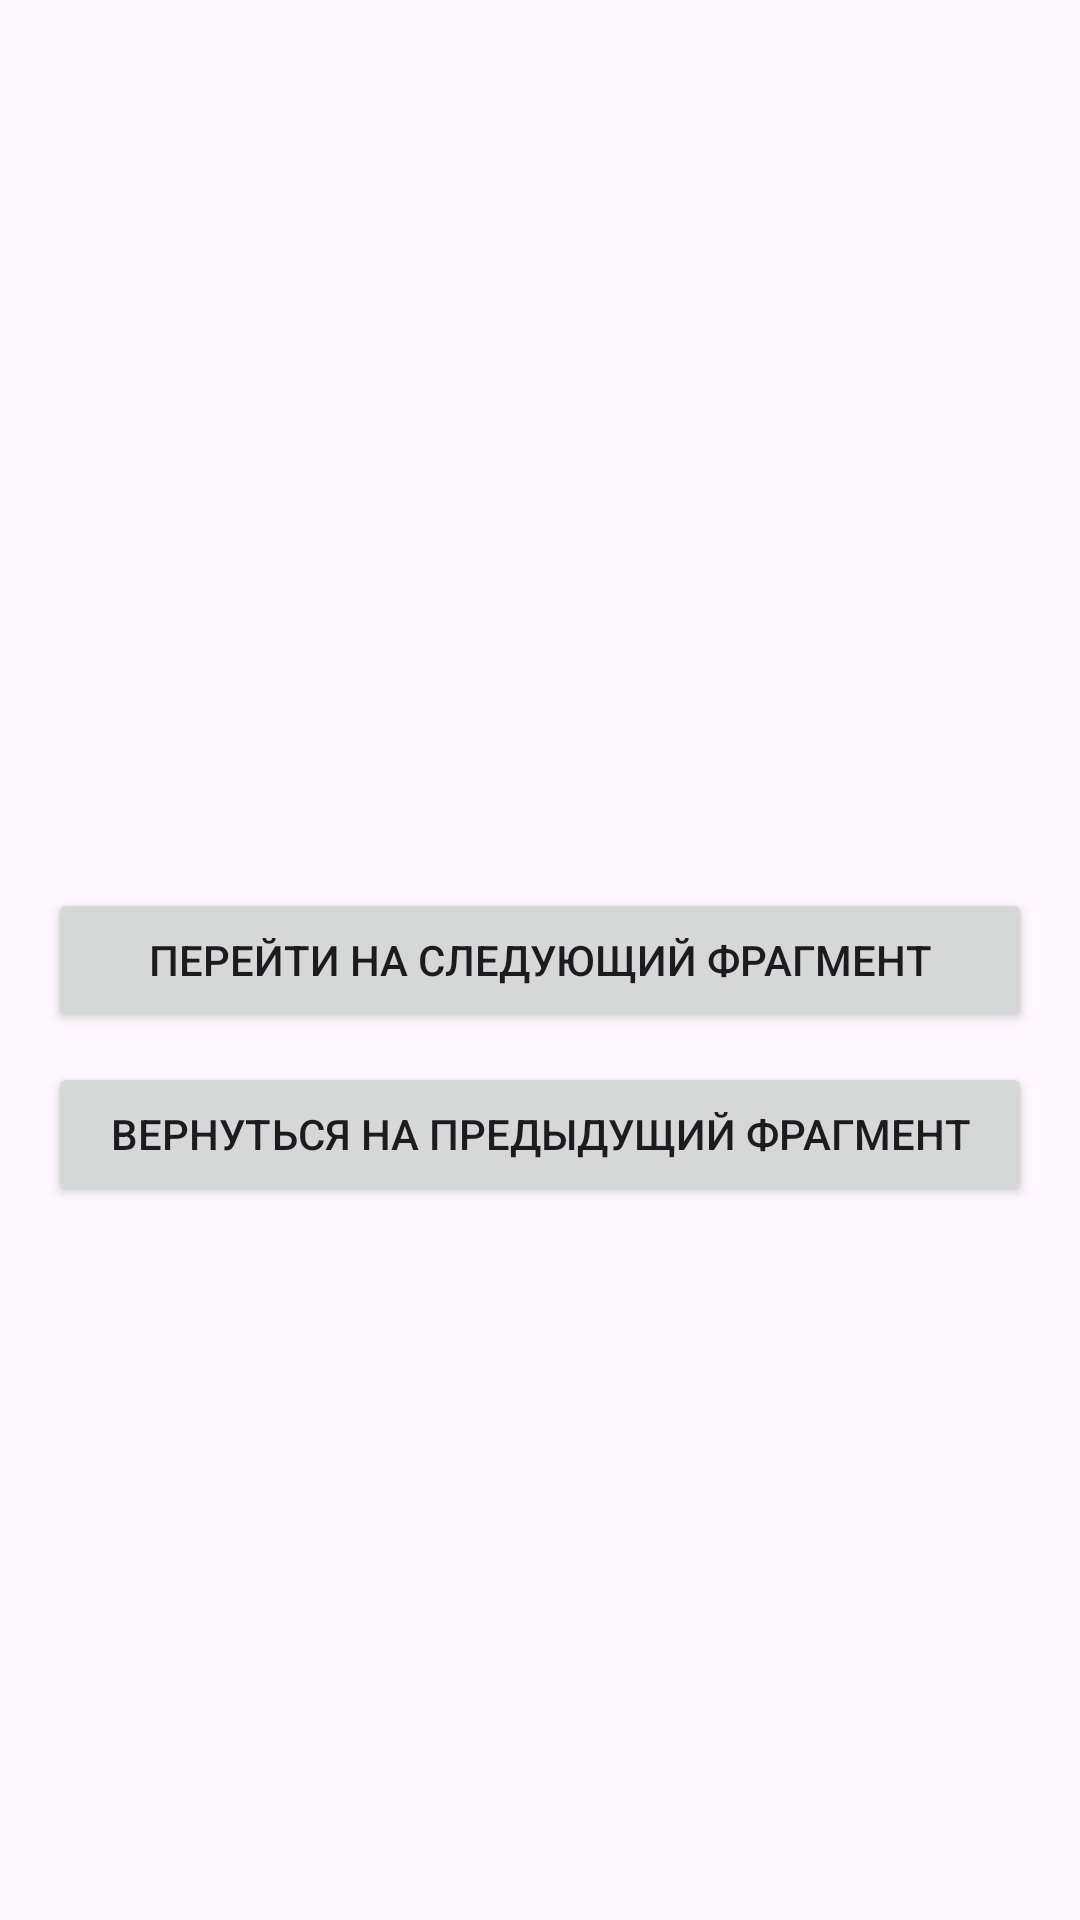

The Android layout XML behind this screen, and the referenced resources:
<!-- AndroidManifest.xml: application theme Theme.Illbeback -->
<!-- res/layout/fragment_second.xml -->
<?xml version="1.0" encoding="utf-8"?>
<androidx.constraintlayout.widget.ConstraintLayout xmlns:android="http://schemas.android.com/apk/res/android"
    xmlns:app="http://schemas.android.com/apk/res-auto"
    xmlns:tools="http://schemas.android.com/tools"
    android:layout_width="match_parent"
    android:layout_height="match_parent"
    tools:context=".presentation.SecondFragment">

    <Button
        android:id="@+id/nextButton"
        android:layout_width="0dp"
        android:layout_height="wrap_content"
        android:layout_marginStart="16dp"
        android:layout_marginEnd="16dp"
        android:text="Перейти на следующий фрагмент"
        app:layout_constraintBottom_toBottomOf="parent"
        app:layout_constraintEnd_toEndOf="parent"
        app:layout_constraintStart_toStartOf="parent"
        app:layout_constraintTop_toTopOf="parent" />

    <Button
        android:id="@+id/backButton"
        android:layout_width="0dp"
        android:layout_height="wrap_content"
        android:layout_marginStart="16dp"
        android:layout_marginTop="10dp"
        android:layout_marginEnd="16dp"
        android:text="Вернуться на предыдущий фрагмент"
        app:layout_constraintEnd_toEndOf="parent"
        app:layout_constraintStart_toStartOf="parent"
        app:layout_constraintTop_toBottomOf="@+id/nextButton" />

</androidx.constraintlayout.widget.ConstraintLayout>
<!-- resources referenced by this layout -->
<resources>
  <style name="Theme.Illbeback" parent="Base.Theme.Illbeback" />
  <style name="Base.Theme.Illbeback" parent="Theme.Material3.DayNight.NoActionBar">
          
          
      </style>
</resources>
